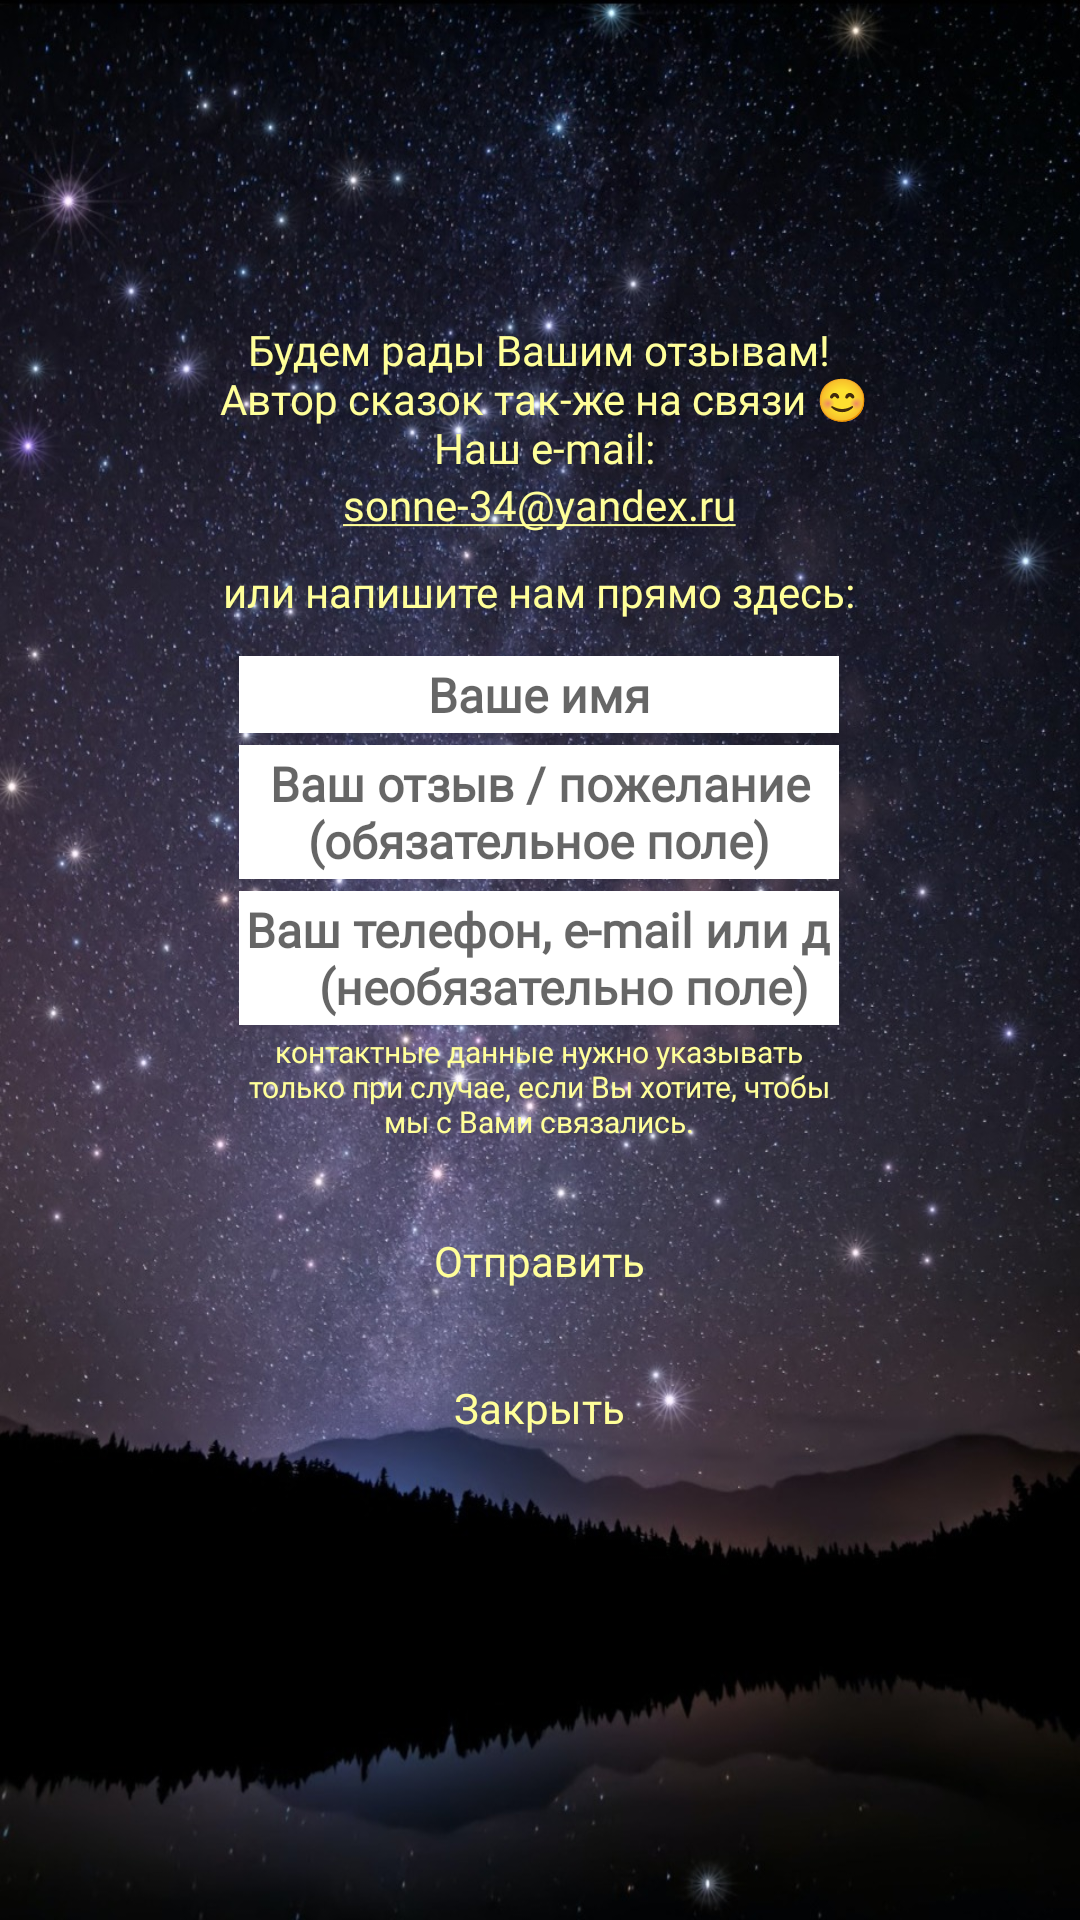

Here is an Android app screen rendered from its layout file. Give the layout XML and the strings, colors and styles it references.
<!-- AndroidManifest.xml: application theme Theme.LadushkinnySkazki -->
<!-- res/layout/dialog_feedback.xml -->
<?xml version="1.0" encoding="utf-8"?>
<ScrollView xmlns:android="http://schemas.android.com/apk/res/android"
    android:layout_width="wrap_content"
    android:layout_height="wrap_content"
    android:layout_gravity="center_horizontal"
    android:layout_marginHorizontal="40dp"
    android:gravity="center">

    <LinearLayout
        android:layout_width="wrap_content"
        android:layout_height="wrap_content"
        android:layout_gravity="center_horizontal"
        android:orientation="vertical"
        android:padding="20dp">

        <ImageView
            android:id="@+id/img_icon_menu_dialog"
            android:layout_width="80dp"
            android:layout_height="80dp"
            android:layout_gravity="center"
            android:background="@drawable/ic_logo_trans"
            android:contentDescription="@string/description_icon_logo"
            android:gravity="center" />

        <TextView
            android:id="@+id/txt_text_menu_dialog"
            android:layout_width="wrap_content"
            android:layout_height="wrap_content"
            android:layout_gravity="center"
            android:layout_marginTop="7dp"
            android:fontFamily="@font/font_lobster"
            android:gravity="center"
            android:text="@string/txt_text_feedback"
            android:textColor="@color/yellowLight"
            android:textSize="14sp" />

        <TextView
            android:id="@+id/txt_email_address_menu_dialog"
            android:layout_width="wrap_content"
            android:layout_height="wrap_content"
            android:layout_gravity="center"
            android:fontFamily="@font/font_lobster"
            android:gravity="center"
            android:text="@string/txt_address_email"
            android:textColor="@color/yellowLight"
            android:textIsSelectable="true"
            android:textSize="14sp" />

        <TextView
            android:id="@+id/txt_header_menu_dialog"
            android:layout_width="wrap_content"
            android:layout_height="wrap_content"
            android:layout_gravity="center"
            android:layout_margin="10dp"
            android:fontFamily="@font/font_lobster"
            android:gravity="center"
            android:text="@string/txt_feedback_here"
            android:textColor="@color/yellowLight"
            android:textSize="14sp" />

        <EditText
            android:id="@+id/edt_name_menu_dialog"
            android:layout_width="200dp"
            android:layout_height="wrap_content"
            android:layout_gravity="center"
            android:layout_margin="2dp"
            android:autofillHints=""
            android:background="@color/white"
            android:fontFamily="@font/font_first_time_writing"
            android:gravity="center"
            android:hint="@string/txt_your_name"
            android:inputType="textMultiLine"
            android:maxHeight="50dp"
            android:padding="2dp"
            android:textColor="@color/blackTrans"
            android:textSize="16sp"
            android:textStyle="bold" />

        <EditText
            android:id="@+id/edt_feedback_menu_dialog"
            android:layout_width="200dp"
            android:layout_height="wrap_content"
            android:layout_gravity="center"
            android:layout_margin="2dp"
            android:autofillHints=""
            android:background="@color/white"
            android:fontFamily="@font/font_first_time_writing"
            android:gravity="center"
            android:hint="@string/txt_your_feedback"
            android:inputType="textMultiLine"
            android:maxHeight="200dp"
            android:padding="2dp"
            android:textColor="@color/blackTrans"
            android:textSize="16sp"
            android:textStyle="bold" />

        <EditText
            android:id="@+id/edt_contact_menu_dialog"
            android:layout_width="200dp"
            android:layout_height="wrap_content"
            android:layout_gravity="center"
            android:layout_margin="2dp"
            android:autofillHints=""
            android:background="@color/white"
            android:fontFamily="@font/font_first_time_writing"
            android:gravity="center"
            android:hint="@string/txt_contact"
            android:inputType="textEmailAddress"
            android:maxHeight="100dp"
            android:padding="2dp"
            android:textColor="@color/blackTrans"
            android:textSize="16sp"
            android:textStyle="bold" />

        <TextView
            android:id="@+id/txt_star"
            android:layout_width="200dp"
            android:layout_height="wrap_content"
            android:layout_gravity="center"
            android:fontFamily="@font/font_lobster"
            android:gravity="center"
            android:text="@string/txt_dialog_star"
            android:textColor="@color/yellowLight"
            android:textIsSelectable="true"
            android:textSize="10sp" />

        <TextView
            android:id="@+id/img_btn_send_menu_dialog"
            android:layout_width="wrap_content"
            android:layout_height="wrap_content"
            android:layout_gravity="center"
            android:layout_marginTop="20dp"
            android:layout_marginBottom="10dp"
            android:background="@drawable/round_button"
            android:fontFamily="@font/font_lobster"
            android:gravity="center"
            android:padding="10dp"
            android:text="@string/send"
            android:textColor="@color/yellowLight" />

        <TextView
            android:id="@+id/btn_close_menu_dialog"
            android:layout_width="wrap_content"
            android:layout_height="wrap_content"
            android:layout_gravity="center"
            android:layout_marginBottom="40dp"
            android:background="@drawable/round_button"
            android:fontFamily="@font/font_lobster"
            android:gravity="center"
            android:padding="10dp"
            android:text="@string/close"
            android:textColor="@color/yellowLight" />

    </LinearLayout>
</ScrollView>
<!-- resources referenced by this layout -->
<resources>
  <color name="blackTrans">#99000000</color>
  <color name="white">#FFFFFFFF</color>
  <color name="yellowLight">#ffff99</color>
  <string name="close">Закрыть</string>
  <string name="description_icon_logo">icon logo</string>
  <string name="send">Отправить</string>
  <string name="txt_address_email"><u>sonne-34@yandex.ru</u></string>
  <string name="txt_contact">Ваш телефон, e-mail или др.\n (необязательно поле)</string>
  <string name="txt_dialog_star">контактные данные нужно указывать только при случае, если Вы хотите, чтобы мы с Вами связались.</string>
  <string name="txt_feedback_here">или напишите нам прямо здесь:</string>
  <string name="txt_text_feedback">
          Будем рады Вашим отзывам!\n
          Автор сказок так-же на связи 😊\n
          Наш e-mail:
      </string>
  <string name="txt_your_feedback">Ваш отзыв / пожелание\n(обязательное поле)</string>
  <string name="txt_your_name">Ваше имя</string>
  <style name="Theme.LadushkinnySkazki" parent="Theme.MaterialComponents.DayNight.NoActionBar">
          
          <item name="colorPrimary">#000000</item>
          <item name="colorPrimaryVariant">@color/blackLightTrans</item>
          <item name="colorOnPrimary">@color/yellowLight</item>
          
          <item name="colorSecondary">@color/blackTrans</item>
          <item name="colorSecondaryVariant">@color/blackLightTrans</item>
          <item name="colorOnSecondary">@color/black</item>
          
          <item name="android:statusBarColor">?attr/colorPrimaryVariant</item>
          
          <item name="android:windowBackground">@drawable/background_activity_main</item>
  
      </style>
  <color name="blackLightTrans">#90000000</color>
  <color name="black">#FF000000</color>
  <!-- drawable background_activity_main: jpg bitmap (drawable, 70491 bytes) -->
</resources>
